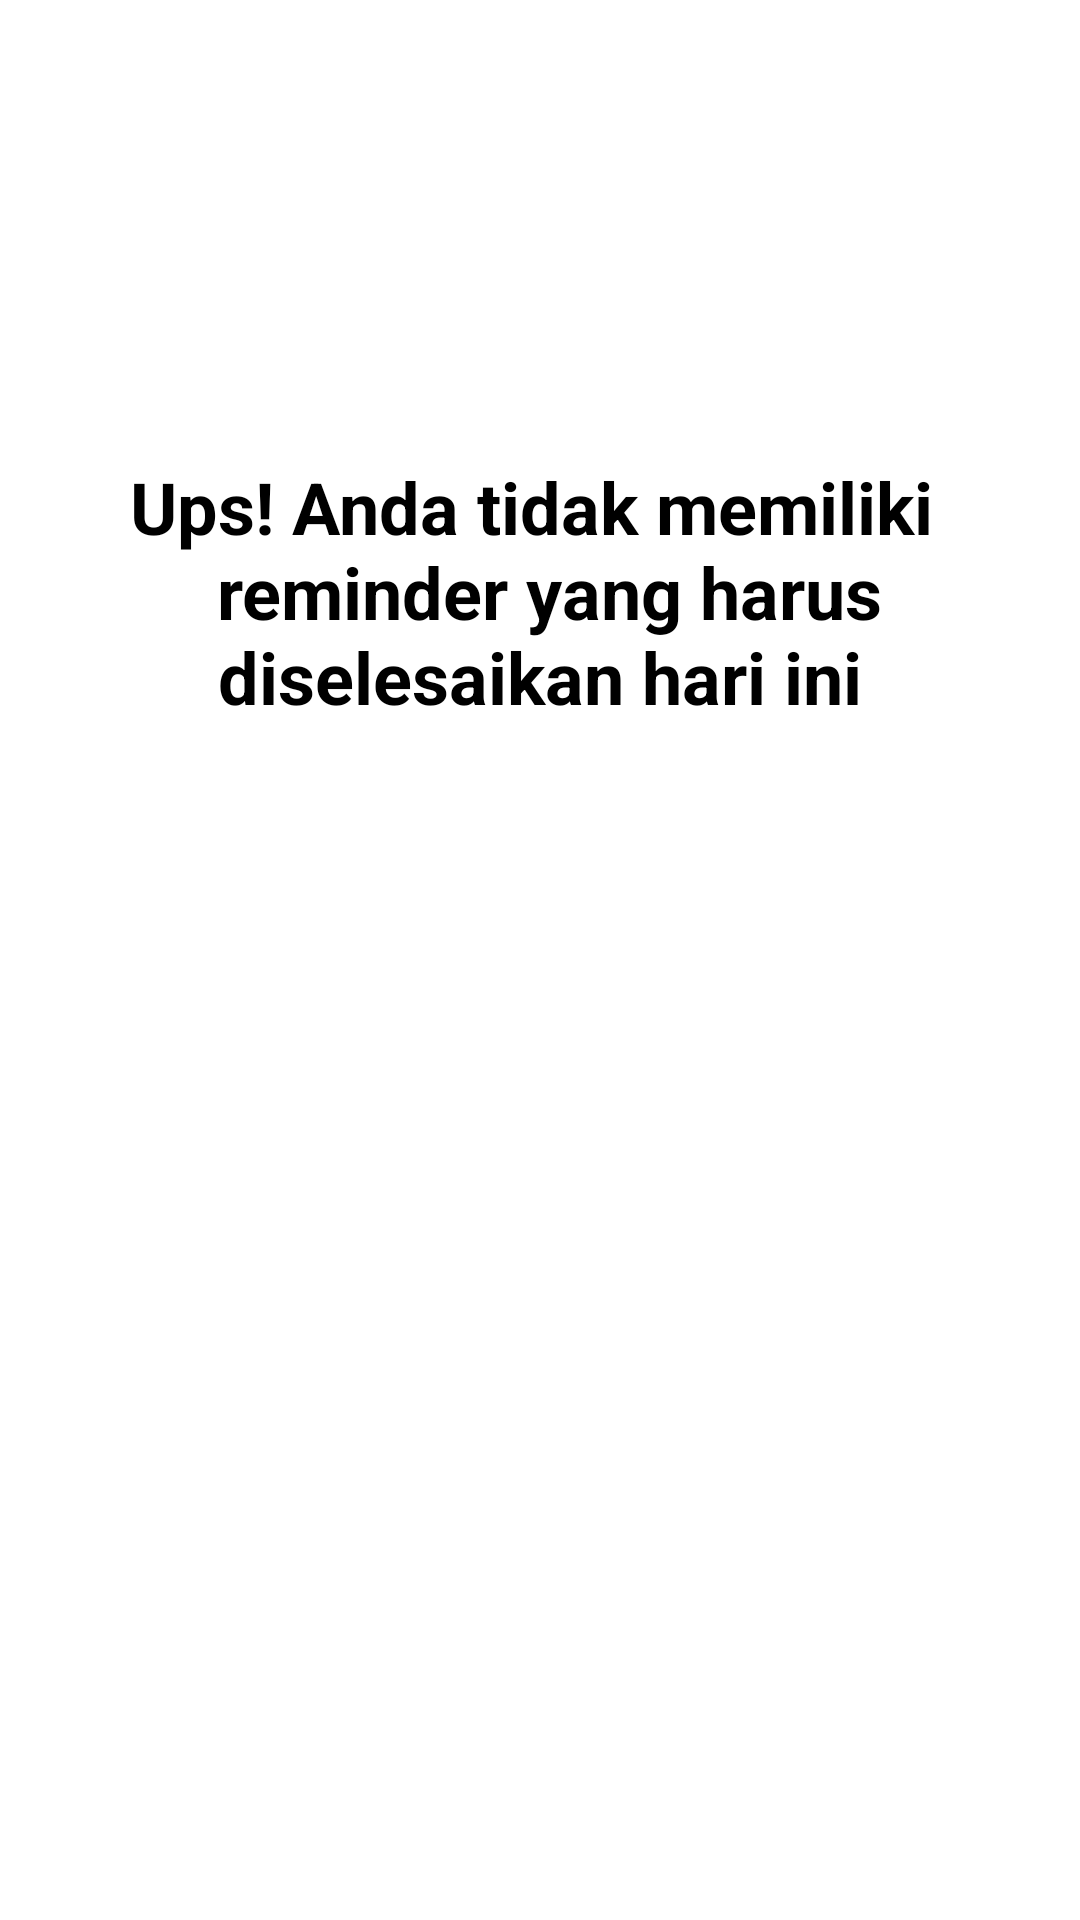

The Android layout XML behind this screen, and the referenced resources:
<!-- AndroidManifest.xml: application theme Theme.Perpusta -->
<!-- res/layout/empty_task.xml -->
<?xml version="1.0" encoding="utf-8"?>
<androidx.constraintlayout.widget.ConstraintLayout xmlns:android="http://schemas.android.com/apk/res/android"
    xmlns:app="http://schemas.android.com/apk/res-auto"
    android:id="@+id/state_empty_cs"
    android:layout_width="match_parent"
    android:layout_height="match_parent"
    android:layout_margin="20dp"
    android:paddingTop="60dp">

    <TextView
        android:id="@+id/tvMessage"
        android:layout_width="wrap_content"
        android:layout_height="wrap_content"
        android:layout_marginBottom="16dp"
        android:gravity="center"
        android:text="@string/empty_task"
        android:textColor="@color/black"
        android:textSize="24sp"
        android:textStyle="bold"
        app:layout_constraintBottom_toTopOf="@+id/ivEmpty"
        app:layout_constraintEnd_toEndOf="parent"
        app:layout_constraintStart_toStartOf="parent"
        app:layout_constraintTop_toTopOf="parent"/>

        <androidx.appcompat.widget.AppCompatImageView
            android:id="@+id/ivEmpty"
            android:layout_width="wrap_content"
            android:layout_height="wrap_content"
            app:layout_constraintBottom_toBottomOf="parent"
            app:layout_constraintEnd_toEndOf="parent"
            app:layout_constraintStart_toStartOf="parent"
            app:layout_constraintTop_toTopOf="parent"
            app:srcCompat="@drawable/ic_empty_state"/>



</androidx.constraintlayout.widget.ConstraintLayout>
<!-- resources referenced by this layout -->
<resources>
  <color name="black">#FF000000</color>
  <string name="empty_task">Ups! Anda tidak memiliki \n reminder yang harus diselesaikan hari ini</string>
  <style name="Theme.Perpusta" parent="Theme.MaterialComponents.DayNight.DarkActionBar">
          
          <item name="colorPrimary">@color/blue</item>
          <item name="colorPrimaryVariant">@color/light_blue</item>
          <item name="colorOnPrimary">@color/white</item>
          
          <item name="colorSecondary">@color/chardonnay</item>
          <item name="colorSecondaryVariant">@color/grey</item>
          <item name="colorOnSecondary">@color/black</item>
          
          <item name="android:statusBarColor">?attr/colorPrimaryVariant</item>
          
      </style>
  <color name="blue">#2C72A0</color>
  <color name="light_blue">#49A0D8</color>
  <color name="white">#FFFFFFFF</color>
  <color name="chardonnay">#FFB052</color>
  <color name="grey">#808080</color>
</resources>
